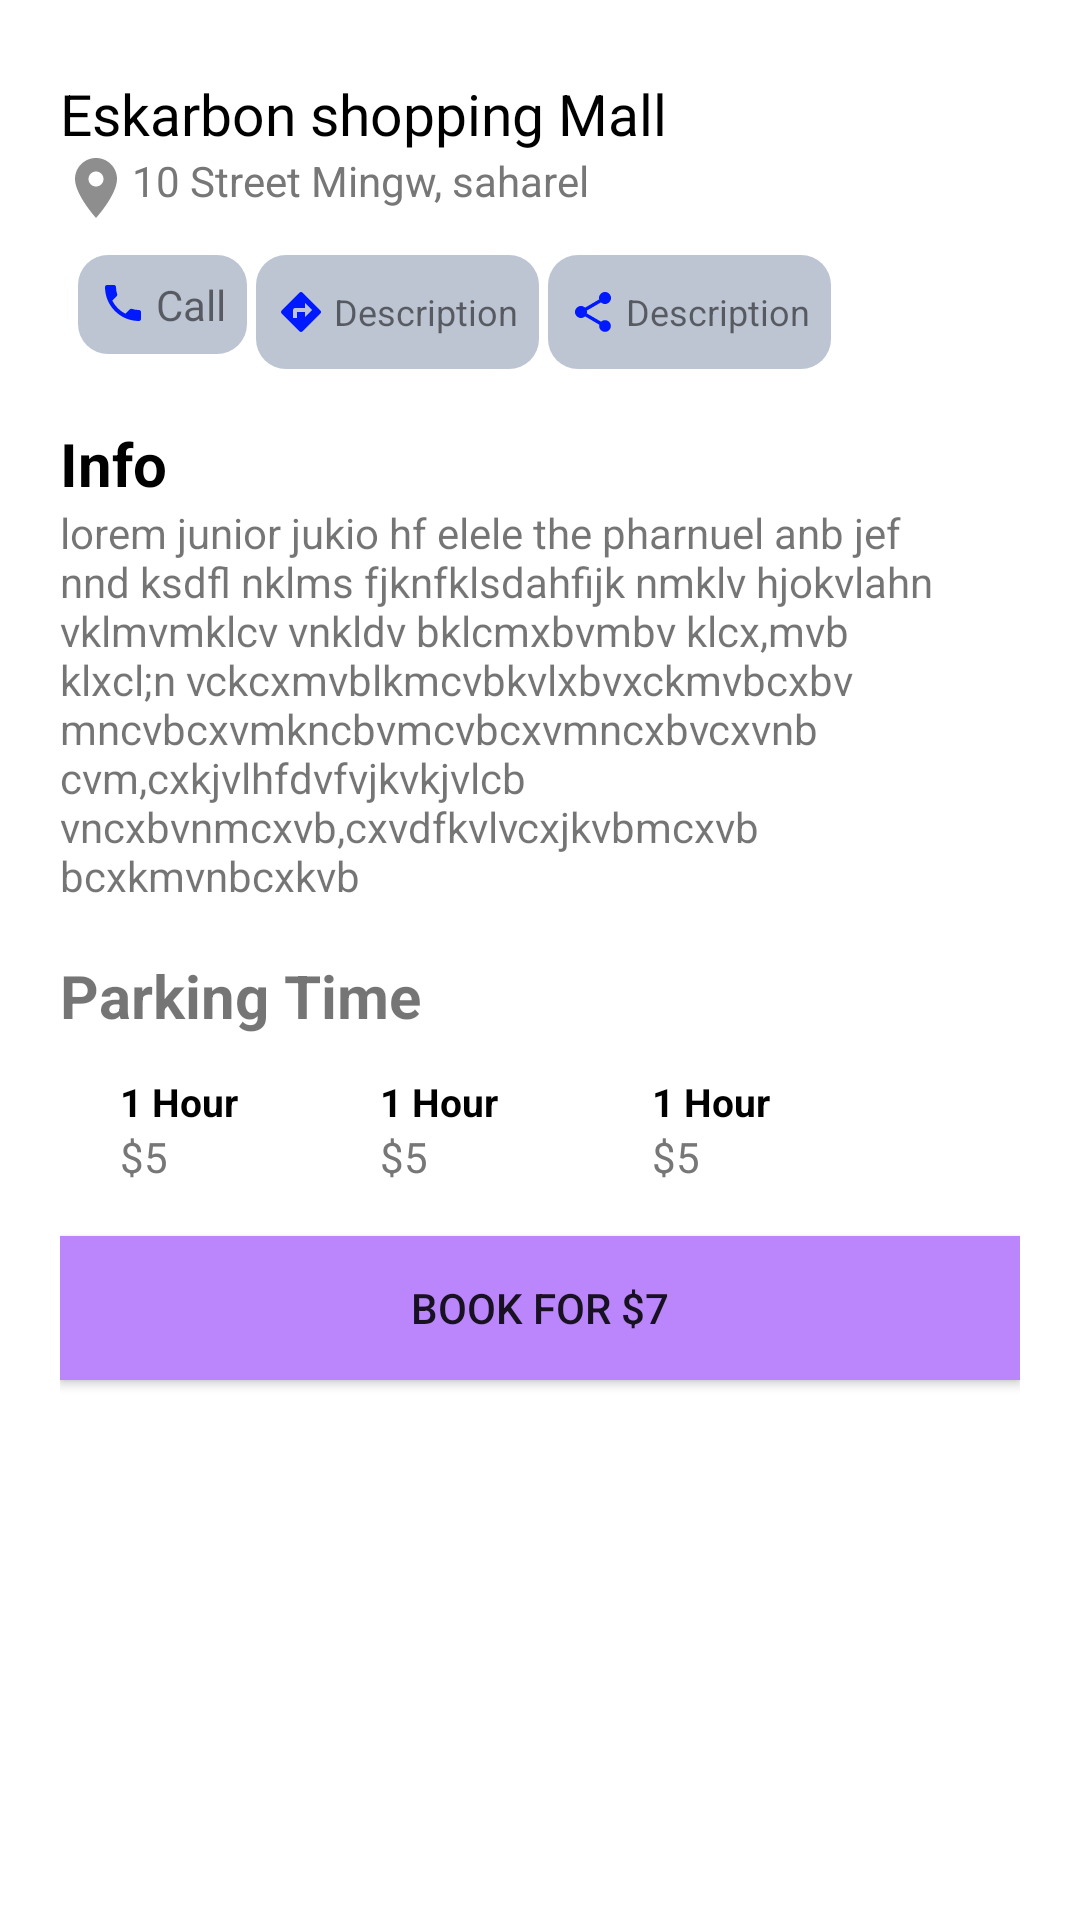

Reconstruct the res/layout file that produces this screen, plus the resources it refers to.
<!-- AndroidManifest.xml: application theme Theme.ParkingManage -->
<!-- res/layout/bottom_sheet_layour.xml -->
<?xml version="1.0" encoding="utf-8"?>
<LinearLayout xmlns:android="http://schemas.android.com/apk/res/android"
    android:orientation="vertical"
    android:layout_width="match_parent"
    android:layout_height="match_parent"
    android:background="@drawable/bottom_sheet_corner"
    android:padding="20dp"
    android:layout_margin="20dp"
    >

    <RelativeLayout
        android:layout_width="match_parent"
        android:layout_height="wrap_content"
        >
        <LinearLayout
            android:layout_width="wrap_content"
            android:layout_height="wrap_content"
            android:orientation="vertical"
            android:layout_centerVertical="true"
            >
            <TextView
                android:layout_width="wrap_content"
                android:layout_height="wrap_content"
                android:text="Eskarbon shopping Mall"
                android:textSize="19sp"
                android:textColor="@color/black"
                />
            <LinearLayout
                android:layout_width="wrap_content"
                android:layout_height="wrap_content"
                android:orientation="horizontal"
                >

                <ImageView
                    android:layout_width="wrap_content"
                    android:layout_height="wrap_content"

                    android:src="@drawable/ic_baseline_location_on_24" />
                <TextView
                    android:layout_width="wrap_content"
                    android:layout_height="wrap_content"
                    android:text="10 Street Mingw, saharel"
                    android:textColor="#777"
                    />
            </LinearLayout>

        </LinearLayout>
        <LinearLayout
            android:layout_width="80dp"
            android:layout_height="60dp"
            android:layout_alignParentRight="true"
            >
            <ImageView
                android:layout_width="wrap_content"
                android:layout_height="wrap_content"
                android:src="@drawable/author_katz"
                />

        </LinearLayout>

    </RelativeLayout>

    <LinearLayout
        android:layout_width="match_parent"
        android:layout_height="wrap_content"
        android:orientation="horizontal"
        android:layout_marginVertical="5dp"
        >
        <RelativeLayout
            android:layout_width="wrap_content"
            android:layout_height="wrap_content"
            android:padding="7dp"
            android:layout_marginLeft="6dp"
            android:paddingVertical="12dp"

            android:background="@drawable/icon_corner"
            >

            <ImageView
                android:id="@+id/img"

                android:layout_width="16dp"
                android:layout_height="wrap_content"
                android:src="@drawable/ic_baseline_local_phone_24">

            </ImageView>
            <TextView
                android:layout_width="wrap_content"
                android:layout_height="wrap_content"
                android:layout_toRightOf="@+id/img"
                android:layout_marginLeft="3dp"

                android:text="Call"/>
        </RelativeLayout>
        <RelativeLayout
            android:layout_width="wrap_content"
            android:layout_height="wrap_content"
            android:padding="7dp"
            android:paddingVertical="12dp"
            android:layout_marginLeft="3dp"
            android:background="@drawable/icon_corner"
            >

            <ImageView
                android:id="@+id/img1"

                android:layout_width="16dp"
                android:layout_height="wrap_content"
                android:src="@drawable/ic_baseline_directions_24">

            </ImageView>

            <TextView
                android:layout_width="wrap_content"
                android:layout_height="wrap_content"
                android:layout_marginLeft="3dp"
                android:layout_toRightOf="@+id/img1"
                android:text="Description"
                android:layout_centerVertical="true"

                android:textSize="12sp" />
        </RelativeLayout>
        <RelativeLayout
            android:layout_width="wrap_content"
            android:layout_height="wrap_content"
            android:padding="7dp"
            android:paddingVertical="12dp"
            android:layout_marginLeft="3dp"
            android:background="@drawable/icon_corner"
            >

            <ImageView
                android:id="@+id/img2"

                android:layout_width="16dp"
                android:layout_height="wrap_content"
                android:src="@drawable/ic_baseline_share_24">

            </ImageView>

            <TextView
                android:layout_width="wrap_content"
                android:layout_height="wrap_content"
                android:layout_marginLeft="3dp"
                android:layout_toRightOf="@+id/img2"
                android:text="Description"
                android:layout_centerVertical="true"

                android:textSize="12sp" />
        </RelativeLayout>
    </LinearLayout>
    <LinearLayout
        android:layout_width="match_parent"
        android:layout_height="wrap_content"
        android:orientation="vertical"
        android:layout_marginVertical="13dp"
        >

        <TextView
            android:layout_width="wrap_content"
            android:layout_height="wrap_content"
            android:text="Info"
            android:textStyle="bold"
            android:textSize="20sp"
            android:textColor="@color/black"
            />
        <TextView
            android:layout_width="match_parent"
            android:layout_height="wrap_content"
            android:text="lorem junior jukio hf elele the pharnuel anb jef nnd ksdfl nklms fjknfklsdahfijk nmklv hjokvlahn vklmvmklcv vnkldv bklcmxbvmbv klcx,mvb klxcl;n vckcxmvblkmcvbkvlxbvxckmvbcxbv mncvbcxvmkncbvmcvbcxvmncxbvcxvnb cvm,cxkjvlhfdvfvjkvkjvlcb vncxbvnmcxvb,cxvdfkvlvcxjkvbmcxvb bcxkmvnbcxkvb"

            />
    </LinearLayout>

    <LinearLayout
        android:layout_width="match_parent"
        android:layout_height="wrap_content"
        android:orientation="vertical"
        >
        <TextView
            android:layout_width="wrap_content"
            android:layout_height="wrap_content"
            android:text="Parking Time"
            android:paddingVertical="4dp"
            android:textSize="20sp"
            android:textStyle="bold"
            />
        <LinearLayout
            android:layout_width="match_parent"
            android:layout_height="wrap_content"
            android:layout_marginVertical="5dp"
            >
            <LinearLayout
                android:layout_width="wrap_content"
                android:layout_height="wrap_content"
                android:orientation="vertical"
                android:elevation="4dp"
                android:paddingHorizontal="20dp"
                android:paddingVertical="4dp"
                android:background="@drawable/white_radius"

                >
                <TextView
                    android:layout_width="wrap_content"
                    android:layout_height="wrap_content"
                    android:text="1 Hour "
                    android:textStyle="bold"
                    android:textSize="13sp"
                    android:textColor="@color/black"
                    />
                <TextView
                    android:layout_width="wrap_content"
                    android:layout_height="wrap_content"
                    android:text="$5"

                    android:textColor="#777"
                    />
            </LinearLayout>
            <LinearLayout
                android:layout_width="wrap_content"
                android:layout_height="wrap_content"
                android:orientation="vertical"
                android:layout_marginHorizontal="4dp"
                android:paddingHorizontal="20dp"
                android:paddingVertical="4dp"
                android:background="@drawable/white_radius"

                >
                <TextView
                    android:layout_width="wrap_content"
                    android:layout_height="wrap_content"
                    android:text="1 Hour "
                    android:textStyle="bold"
                    android:textSize="13sp"
                    android:textColor="@color/black"
                    />
                <TextView
                    android:layout_width="wrap_content"
                    android:layout_height="wrap_content"
                    android:text="$5"
                    android:textColor="#777"
                    />
            </LinearLayout>
            <LinearLayout
                android:layout_width="wrap_content"
                android:layout_height="wrap_content"
                android:orientation="vertical"
                android:layout_marginHorizontal="4dp"
                android:paddingHorizontal="20dp"
                android:paddingVertical="4dp"
                android:background="@drawable/white_radius"

                >
                <TextView
                    android:layout_width="wrap_content"
                    android:layout_height="wrap_content"
                    android:text="1 Hour "
                    android:textStyle="bold"
                    android:textSize="13sp"
                    android:textColor="@color/black"
                    />
                <TextView
                    android:layout_width="wrap_content"
                    android:layout_height="wrap_content"
                    android:text="$5"
                    android:textColor="#777"
                    />
            </LinearLayout>
        </LinearLayout>
    </LinearLayout>
    <Button
        android:id="@+id/gotosecond"
        android:layout_width="match_parent"
        android:layout_height="wrap_content"
        android:layout_marginVertical="8dp"
        android:padding="8dp"
        android:background="@color/purple_200"
        android:text="Book for $7"
        />
</LinearLayout>
<!-- resources referenced by this layout -->
<resources>
  <!-- drawable bottom_sheet_corner (drawable-v24) -->
  <?xml version="1.0" encoding="utf-8"?>
  <shape xmlns:android="http://schemas.android.com/apk/res/android">
      <solid android:color="@color/white">
  
      </solid>
      <corners android:topLeftRadius="20dp"
          android:topRightRadius="20dp"/>
  </shape>
  <!-- drawable ic_baseline_directions_24 (drawable-v24) -->
  <vector android:height="24dp" android:tint="#0019FD"
      android:viewportHeight="24" android:viewportWidth="24"
      android:width="24dp" xmlns:android="http://schemas.android.com/apk/res/android">
      <path android:fillColor="@android:color/white" android:pathData="M21.71,11.29l-9,-9c-0.39,-0.39 -1.02,-0.39 -1.41,0l-9,9c-0.39,0.39 -0.39,1.02 0,1.41l9,9c0.39,0.39 1.02,0.39 1.41,0l9,-9c0.39,-0.38 0.39,-1.01 0,-1.41zM14,14.5V12h-4v3H8v-4c0,-0.55 0.45,-1 1,-1h5V7.5l3.5,3.5 -3.5,3.5z"/>
  </vector>
  <!-- drawable ic_baseline_local_phone_24 (drawable-v24) -->
  <vector android:height="18dp" android:tint="#0019FD"
      android:viewportHeight="24" android:viewportWidth="24"
      android:width="18dp" xmlns:android="http://schemas.android.com/apk/res/android">
      <path android:fillColor="@android:color/white" android:pathData="M6.62,10.79c1.44,2.83 3.76,5.14 6.59,6.59l2.2,-2.2c0.27,-0.27 0.67,-0.36 1.02,-0.24 1.12,0.37 2.33,0.57 3.57,0.57 0.55,0 1,0.45 1,1V20c0,0.55 -0.45,1 -1,1 -9.39,0 -17,-7.61 -17,-17 0,-0.55 0.45,-1 1,-1h3.5c0.55,0 1,0.45 1,1 0,1.25 0.2,2.45 0.57,3.57 0.11,0.35 0.03,0.74 -0.25,1.02l-2.2,2.2z"/>
  </vector>
  <!-- drawable ic_baseline_location_on_24 (drawable) -->
  <vector android:autoMirrored="true" android:height="24dp"
      android:tint="#8E8E8E" android:viewportHeight="24"
      android:viewportWidth="24" android:width="24dp" xmlns:android="http://schemas.android.com/apk/res/android">
      <path android:fillColor="@android:color/white" android:pathData="M12,2C8.13,2 5,5.13 5,9c0,5.25 7,13 7,13s7,-7.75 7,-13c0,-3.87 -3.13,-7 -7,-7zM12,11.5c-1.38,0 -2.5,-1.12 -2.5,-2.5s1.12,-2.5 2.5,-2.5 2.5,1.12 2.5,2.5 -1.12,2.5 -2.5,2.5z"/>
  </vector>
  <!-- drawable ic_baseline_share_24 (drawable-v24) -->
  <vector android:height="24dp" android:tint="#0019FD"
      android:viewportHeight="24" android:viewportWidth="24"
      android:width="24dp" xmlns:android="http://schemas.android.com/apk/res/android">
      <path android:fillColor="@android:color/white" android:pathData="M18,16.08c-0.76,0 -1.44,0.3 -1.96,0.77L8.91,12.7c0.05,-0.23 0.09,-0.46 0.09,-0.7s-0.04,-0.47 -0.09,-0.7l7.05,-4.11c0.54,0.5 1.25,0.81 2.04,0.81 1.66,0 3,-1.34 3,-3s-1.34,-3 -3,-3 -3,1.34 -3,3c0,0.24 0.04,0.47 0.09,0.7L8.04,9.81C7.5,9.31 6.79,9 6,9c-1.66,0 -3,1.34 -3,3s1.34,3 3,3c0.79,0 1.5,-0.31 2.04,-0.81l7.12,4.16c-0.05,0.21 -0.08,0.43 -0.08,0.65 0,1.61 1.31,2.92 2.92,2.92 1.61,0 2.92,-1.31 2.92,-2.92s-1.31,-2.92 -2.92,-2.92z"/>
  </vector>
  <!-- drawable icon_corner (drawable-v24) -->
  <?xml version="1.0" encoding="utf-8"?>
  <shape xmlns:android="http://schemas.android.com/apk/res/android">
      <corners
          android:radius="10dp"/>
      <solid
          android:color="#BDC5D3"></solid>
  </shape>
  <style name="Theme.ParkingManage" parent="Theme.MaterialComponents.DayNight.NoActionBar">
          
          <item name="colorPrimary">@color/purple_500</item>
          <item name="colorPrimaryVariant">@color/purple_700</item>
          <item name="colorOnPrimary">@color/white</item>
          
          <item name="colorSecondary">@color/teal_200</item>
          <item name="colorSecondaryVariant">@color/teal_700</item>
          <item name="colorOnSecondary">@color/black</item>
          
          <item name="android:statusBarColor" tools:targetApi="l">?attr/colorPrimaryVariant</item>
          
      </style>
  <!-- not gathered from this repository: default colours our renderer supplied (Android Studio template values) -->
  <color name="purple_200">#FFBB86FC</color>
  <color name="purple_500">#FF6200EE</color>
  <color name="purple_700">#FF3700B3</color>
  <color name="teal_200">#FF03DAC5</color>
  <color name="teal_700">#FF018786</color>
  <color name="black">#FF000000</color>
  <color name="white">#FFFFFFFF</color>
</resources>
